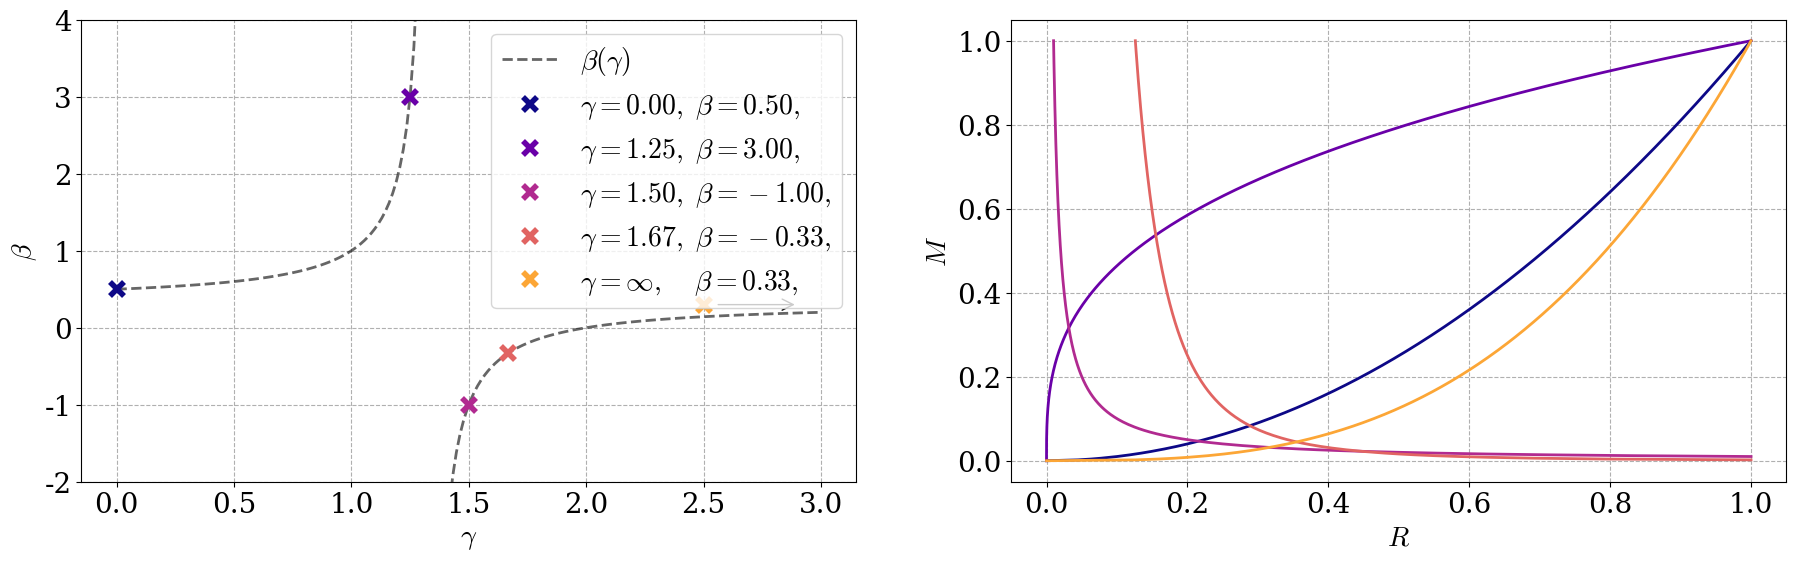

Python code for this plot:
import numpy as np
import matplotlib.pyplot as plt

from matplotlib import cm

plt.rc("font", family="serif", size=20)
plt.rc("mathtext", fontset="cm")
plt.rc("lines", lw=2)
plt.rc("axes", grid=True)
plt.rc("grid", linestyle="--", alpha=1)

g = np.array([
    0,
    15/12,
    3/2,
    5/3,
    # 3,
    np.inf
    ])
n = len(g)
b_func = lambda g: (g - 2) / (3*g - 4)
b = b_func(g)
b[-1] = 1/3 #((inf - 2) / (3 inf - 1))


N = 500

M = np.ones((len(g), N)) * np.linspace(0, 1, N)[None, :]
R = M**b[:, None]
R[R>1e2] = np.nan
norm = 1/np.nanmax(R, axis=1)
R = R *norm[:, None]


fig, ax = plt.subplots(1, 2, figsize=(22, 6))

colors = [cm.plasma(i/(n)) for i in range(n)]

g_label = ["%.2f," % gi if gi!=np.inf else "\\infty,\,\,\,\,\," for gi in g]
b_label = ["%.2f," % bi for bi in b]
labels = ["$\\gamma = "+g_label[i]+" \,\, \\beta ="+b_label[i]+"$" for i in range(n)]

for i, beta in enumerate(b):
    ax[1].plot(R[i], M[i], color=colors[i], label=labels[i], lw=2)

# ax[0].legend(loc=2)

gs = np.linspace(0, 3, 200)
bs = b_func(gs)
i = np.argmax(bs) + 1
c="k"
ax[0].plot(gs[:i ], bs[:i], "--", alpha=0.6, color=c)
ax[0].plot(gs[i:], bs[i:], "--", alpha=0.6, color=c, label="$\\beta(\gamma)$")


for i in range(n-1):
    ax[0].plot(g[i], b[i], "x", color=colors[i], ms=10, mew=4, label=labels[i])

ax[0].plot(2.5, 0.3, "x", ms=10, mew=4, color=colors[-1], label=labels[-1])
ax[0].annotate("", xy=(2.5 + 0.4, 0.3), xytext=(2.5+0.05, 0.3), arrowprops=dict(arrowstyle="->"))
# ax[0].text(2.5-0.3, -0.3, "$(\gamma=\infty,\,\\beta=\\frac{1}{3})$")
ax[0].set_ylim(-2, 4)


ax[0].legend()


ax[1].set_xlabel("$R$")
ax[1].set_ylabel("$M$")
ax[0].set_xlabel("$\gamma$")
ax[0].set_ylabel("$\\beta$")

plt.show()
# fig.savefig("figurer/mass_radius_relation_polytropes.pdf", bbox_inches="tight")

